Run: headless pygame with SDL's dummy video driver; simulated clock (each Clock.tick advances the game by its frame time, no real sleeping); random seed 0; keys injected as events and as key.get_pressed() state; no mouse input.
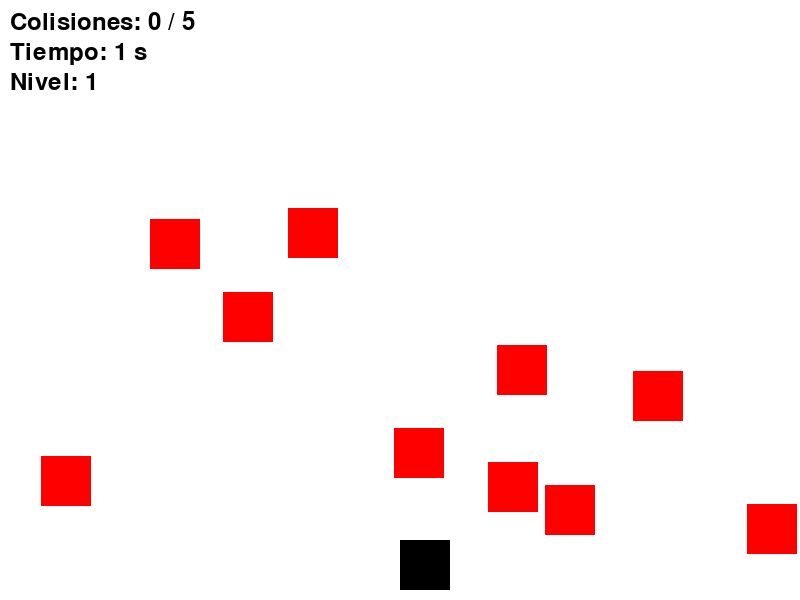
Frame 1 of 4 · flips 1–60 · no input
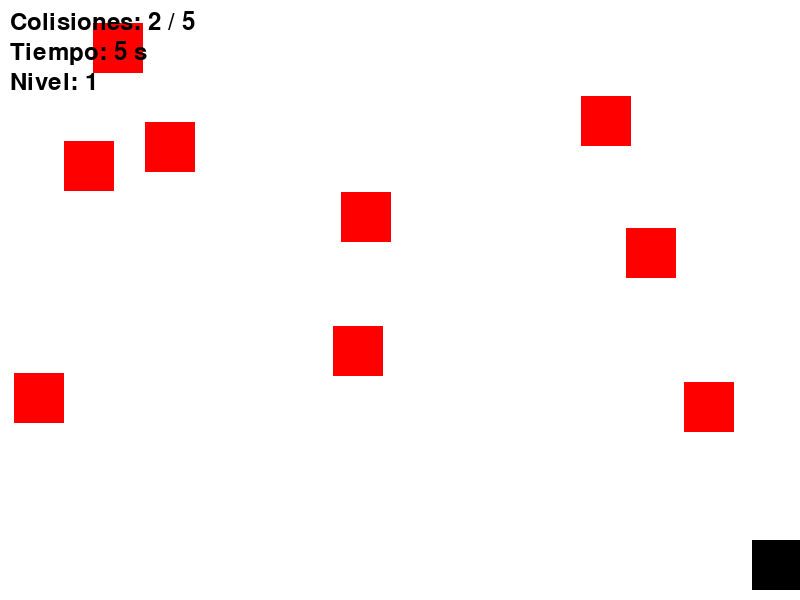
Frame 2 of 4 · flips 61–180 · tapped SPACE, RETURN · held RIGHT (→), D
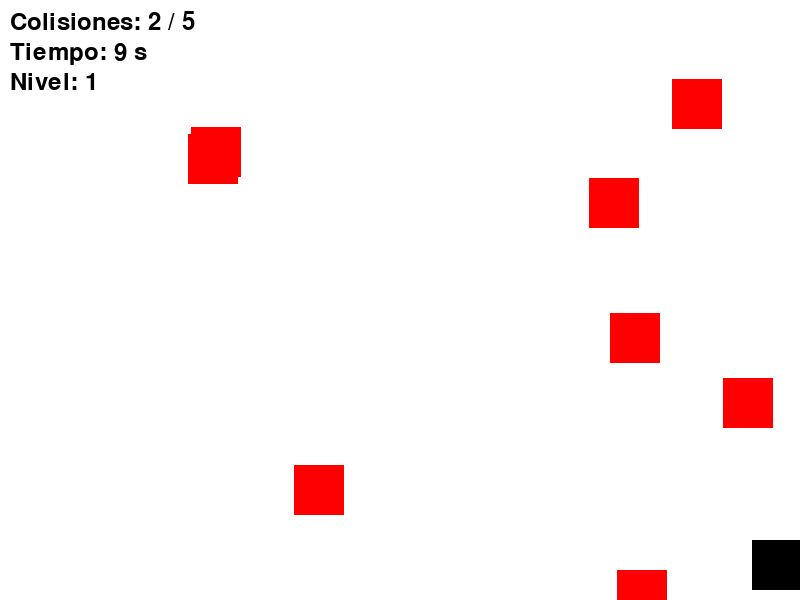
Frame 3 of 4 · flips 181–300 · held DOWN (↓), S
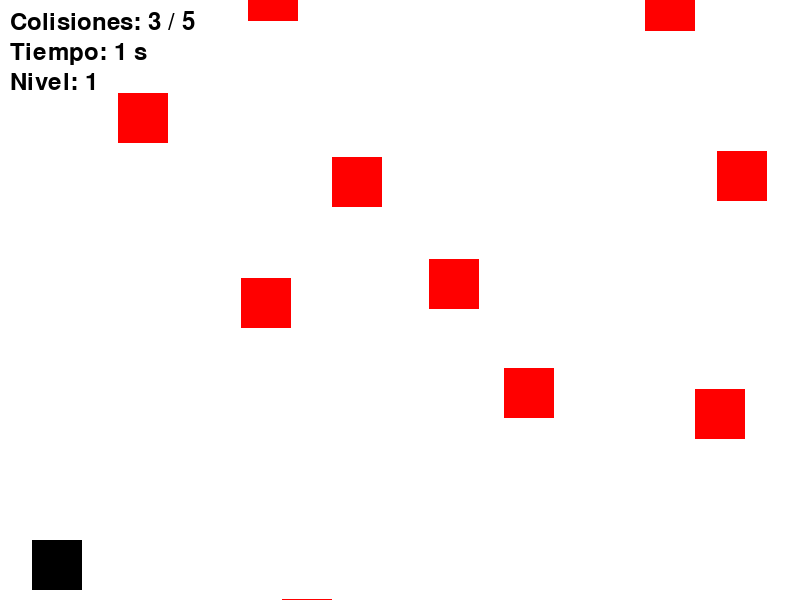
Frame 4 of 4 · flips 301–420 · held LEFT (←), A, UP (↑), W

The pygame program that drew these frames:

import pygame
import random

# Inicialización
pygame.init()
pygame.font.init()

# Colores
BLANCO = (255, 255, 255)
NEGRO = (0, 0, 0)
ROJO = (255, 0, 0)

# Pantalla
ANCHO_PANTALLA = 800
ALTO_PANTALLA = 600
pantalla = pygame.display.set_mode((ANCHO_PANTALLA, ALTO_PANTALLA))
pygame.display.set_caption("Juego - Colisiones, Tiempo y Velocidad")

# Fuentes
fuente = pygame.font.SysFont(None, 36)
fuente_grande = pygame.font.SysFont(None, 72)

# Nivel actual (6.4)
nivel_actual = 0

# Clase Jugador
class Jugador(pygame.sprite.Sprite):
    def __init__(self):
        super().__init__()
        self.image = pygame.Surface([50, 50])
        self.image.fill(NEGRO)
        self.rect = self.image.get_rect()
        self.rect.x = ANCHO_PANTALLA // 2
        self.rect.y = ALTO_PANTALLA - 60

    def update(self):
        teclas = pygame.key.get_pressed()
        if teclas[pygame.K_LEFT] and self.rect.x > 0:
            self.rect.x -= 8
        if teclas[pygame.K_RIGHT] and self.rect.x < ANCHO_PANTALLA - 50:
            self.rect.x += 8

# Clase Obstáculo
class Obstaculo(pygame.sprite.Sprite):
    def __init__(self):
        super().__init__()
        self.image = pygame.Surface([50, 50])
        self.image.fill(ROJO)
        self.rect = self.image.get_rect()
        self.rect.x = random.randint(0, ANCHO_PANTALLA - 50)
        self.rect.y = random.randint(-100, -40)
        self.velocidad_y = random.randint(5, 10)

    def update(self):
        global nivel_actual
        # 6.4 Aumentamos velocidad según el nivel
        self.rect.y += self.velocidad_y + (nivel_actual * 2)

        if self.rect.y > ALTO_PANTALLA:
            self.rect.y = random.randint(-100, -40)
            self.rect.x = random.randint(0, ANCHO_PANTALLA - 50)
            self.velocidad_y = random.randint(5, 10)

# Crear sprites
jugador = Jugador()
obstaculos = pygame.sprite.Group()
todos_los_sprites = pygame.sprite.Group()

todos_los_sprites.add(jugador)

for _ in range(10):
    obstaculo = Obstaculo()
    obstaculos.add(obstaculo)
    todos_los_sprites.add(obstaculo)

# Variables de juego
colisiones_count = 0
start_time = pygame.time.get_ticks()

# Función contar colisiones (6.1)
def contar_colisiones():
    global colisiones_count
    colisiones = pygame.sprite.spritecollide(jugador, obstaculos, True)
    for _ in colisiones:
        colisiones_count += 1
        nuevo = Obstaculo()
        obstaculos.add(nuevo)
        todos_los_sprites.add(nuevo)

# Reiniciar juego (6.2)
def reiniciar_juego():
    global colisiones_count, start_time, nivel_actual
    colisiones_count = 0
    nivel_actual = 0
    jugador.rect.x = ANCHO_PANTALLA // 2
    jugador.rect.y = ALTO_PANTALLA - 60
    start_time = pygame.time.get_ticks()

# Bucle principal
running = True
reloj = pygame.time.Clock()

while running:
    for event in pygame.event.get():
        if event.type == pygame.QUIT:
            running = False

    # Tiempo jugado (6.3)
    tiempo_actual = pygame.time.get_ticks()
    tiempo_jugado = (tiempo_actual - start_time) // 1000

    # 6.4 Incrementar nivel cada 30 segundos
    nivel_actual = tiempo_jugado // 30

    todos_los_sprites.update()
    contar_colisiones()

    pantalla.fill(BLANCO)
    todos_los_sprites.draw(pantalla)

    # Textos
    texto_colisiones = fuente.render(f"Colisiones: {colisiones_count} / 5", True, NEGRO)
    texto_tiempo = fuente.render(f"Tiempo: {tiempo_jugado} s", True, NEGRO)
    texto_nivel = fuente.render(f"Nivel: {nivel_actual + 1}", True, NEGRO)

    pantalla.blit(texto_colisiones, (10, 10))
    pantalla.blit(texto_tiempo, (10, 40))
    pantalla.blit(texto_nivel, (10, 70))

    # Game Over (6.2)
    if colisiones_count >= 5:
        texto_go = fuente_grande.render("GAME OVER", True, ROJO)
        rect_go = texto_go.get_rect(center=(ANCHO_PANTALLA//2, ALTO_PANTALLA//2))
        pantalla.blit(texto_go, rect_go)
        pygame.display.flip()
        pygame.time.wait(3000)
        reiniciar_juego()

    pygame.display.flip()
    reloj.tick(30)

pygame.quit()
